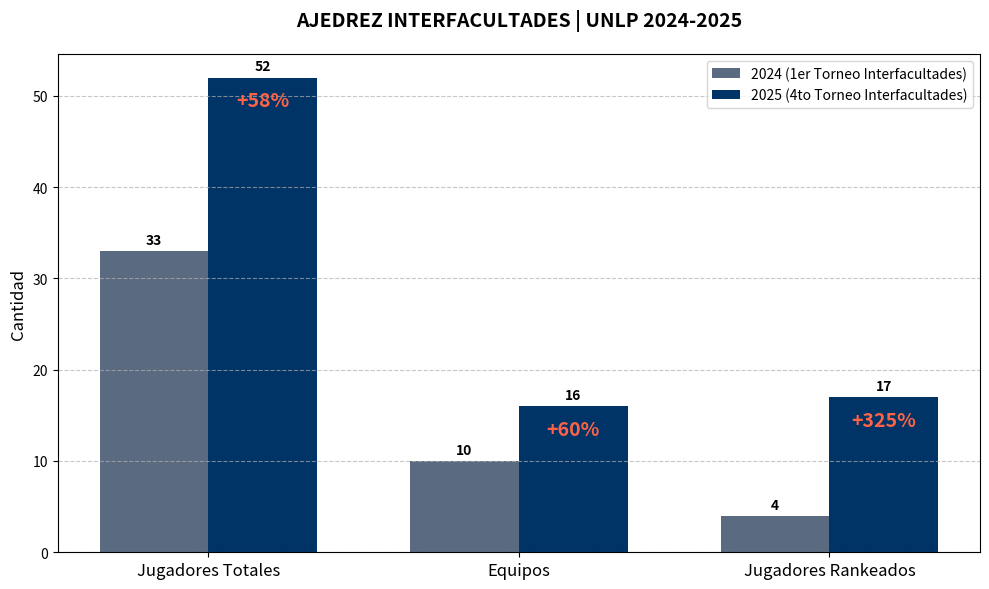

Source code (Python):
import pandas as pd
import matplotlib.pyplot as plt
import numpy as np

# 1. DATOS (La narrativa del Salto de Calidad)
data = {
    "Métrica": [
        "Jugadores totales",
        "Equipos",
        "Jugadores rankeados",
    ],  # Nombres en español para las etiquetas del Eje X
    "2024 (1er Torneo Interfacultades)": [33, 10, 4],
    "2025 (4to Torneo Interfacultades)": [52, 16, 17],
}

df = pd.DataFrame(data)

# --- 2. CONFIGURACIÓN VISUAL Y COLORES ---
color_2024 = "#5A6A80"  # Gris/Azul tenue ('antes')
color_2025 = "#003366"  # Azul oscuro ('después', fuerza)
color_highlight = "#FF6347"  # Rojo/Naranja brillante (crecimiento/impacto)

# Calcular las tasas de crecimiento (Para la anotación)
tasas_crecimiento = [
    ((52 - 33) / 33) * 100,  # Jugadores
    ((16 - 10) / 10) * 100,  # Equipos
    ((17 - 4) / 4) * 100,  # Rankeados
]

# Definir el ancho de las barras y la posición
bar_width = 0.35
x = np.arange(len(df["Métrica"]))  # Posición de las etiquetas


# ----------------------------------------------------
# --- 3. CREACIÓN DEL GRÁFICO BASE (CORRECCIÓN CRÍTICA) ---
# ----------------------------------------------------

# CRÍTICO: Se llama a plt.subplots SÓLO UNA VEZ.
fig, ax = plt.subplots(figsize=(10, 6))

# Barras 2024 (Se usa 'bar_2024' para consistencia con el código anterior)
bar_2024 = ax.bar(
    x - bar_width / 2,
    df["2024 (1er Torneo Interfacultades)"],
    bar_width,
    label="2024 (1er Torneo Interfacultades)",
    color=color_2024,
)

# Barras 2025
bar_2025 = ax.bar(
    x + bar_width / 2,
    df["2025 (4to Torneo Interfacultades)"],
    bar_width,
    label="2025 (4to Torneo Interfacultades)",
    color=color_2025,
)


# --- 4. DETALLES Y ANOTACIONES DE DATOS ---
# Función para añadir las etiquetas de valor sobre las barras (autolabel)
def autolabel(rects, df_col):
    for rect, valor in zip(rects, df_col):
        height = rect.get_height()
        ax.annotate(
            f"{valor}",
            xy=(rect.get_x() + rect.get_width() / 2, height),
            xytext=(0, 3),  # Offset vertical de 3 puntos arriba de la barra
            textcoords="offset points",
            ha="center",
            va="bottom",
            fontsize=10,
            weight="bold",
        )


# Aplicar etiquetas de valor
autolabel(bar_2024, df["2024 (1er Torneo Interfacultades)"])
autolabel(bar_2025, df["2025 (4to Torneo Interfacultades)"])

# Título y Etiquetas (Ajuste final)
ax.set_title(
    "AJEDREZ INTERFACULTADES | UNLP 2024-2025",
    fontsize=14,
    weight="bold",
    pad=20,  # Reducimos el padding, ya no hay flechas que choquen
)
ax.set_ylabel("Cantidad", fontsize=12)
ax.set_xticks(x)
ax.set_xticklabels(["Jugadores Totales", "Equipos", "Jugadores Rankeados"], fontsize=12)


# ----------------------------------------------------
# --- 5. ANOTACIÓN DEL CRECIMIENTO (+XX%) DENTRO DE LA BARRA ---
# ----------------------------------------------------

# Recorremos cada una de las 3 barras de 2025
for i, tasa in enumerate(tasas_crecimiento):

    rect = bar_2025[i]  # CRÍTICO: Usamos la variable correcta 'bar_2025'
    x_pos = rect.get_x() + rect.get_width() / 2  # Centro de la barra en X
    altura_barra = rect.get_height()  # Altura total de la barra (ej: 52, 16, 17)

    # Posicionamos el texto: 10 puntos HACIA ABAJO (dentro de la barra)
    ax.annotate(
        f"+{tasa:.0f}%",
        xy=(x_pos, altura_barra),
        xytext=(0, -10),  # Desplazamiento DENTRO de la barra
        textcoords="offset points",
        ha="center",
        va="top",
        fontsize=14,
        color=color_highlight,
        weight="heavy",
    )

# Mostrar Leyenda y Ajustes Finales
ax.legend()
plt.grid(axis="y", linestyle="--", alpha=0.7)
plt.tight_layout()

plt.savefig("grafico_ajedrez_unlp_crecimiento.png", dpi=300)
# plt.show()
